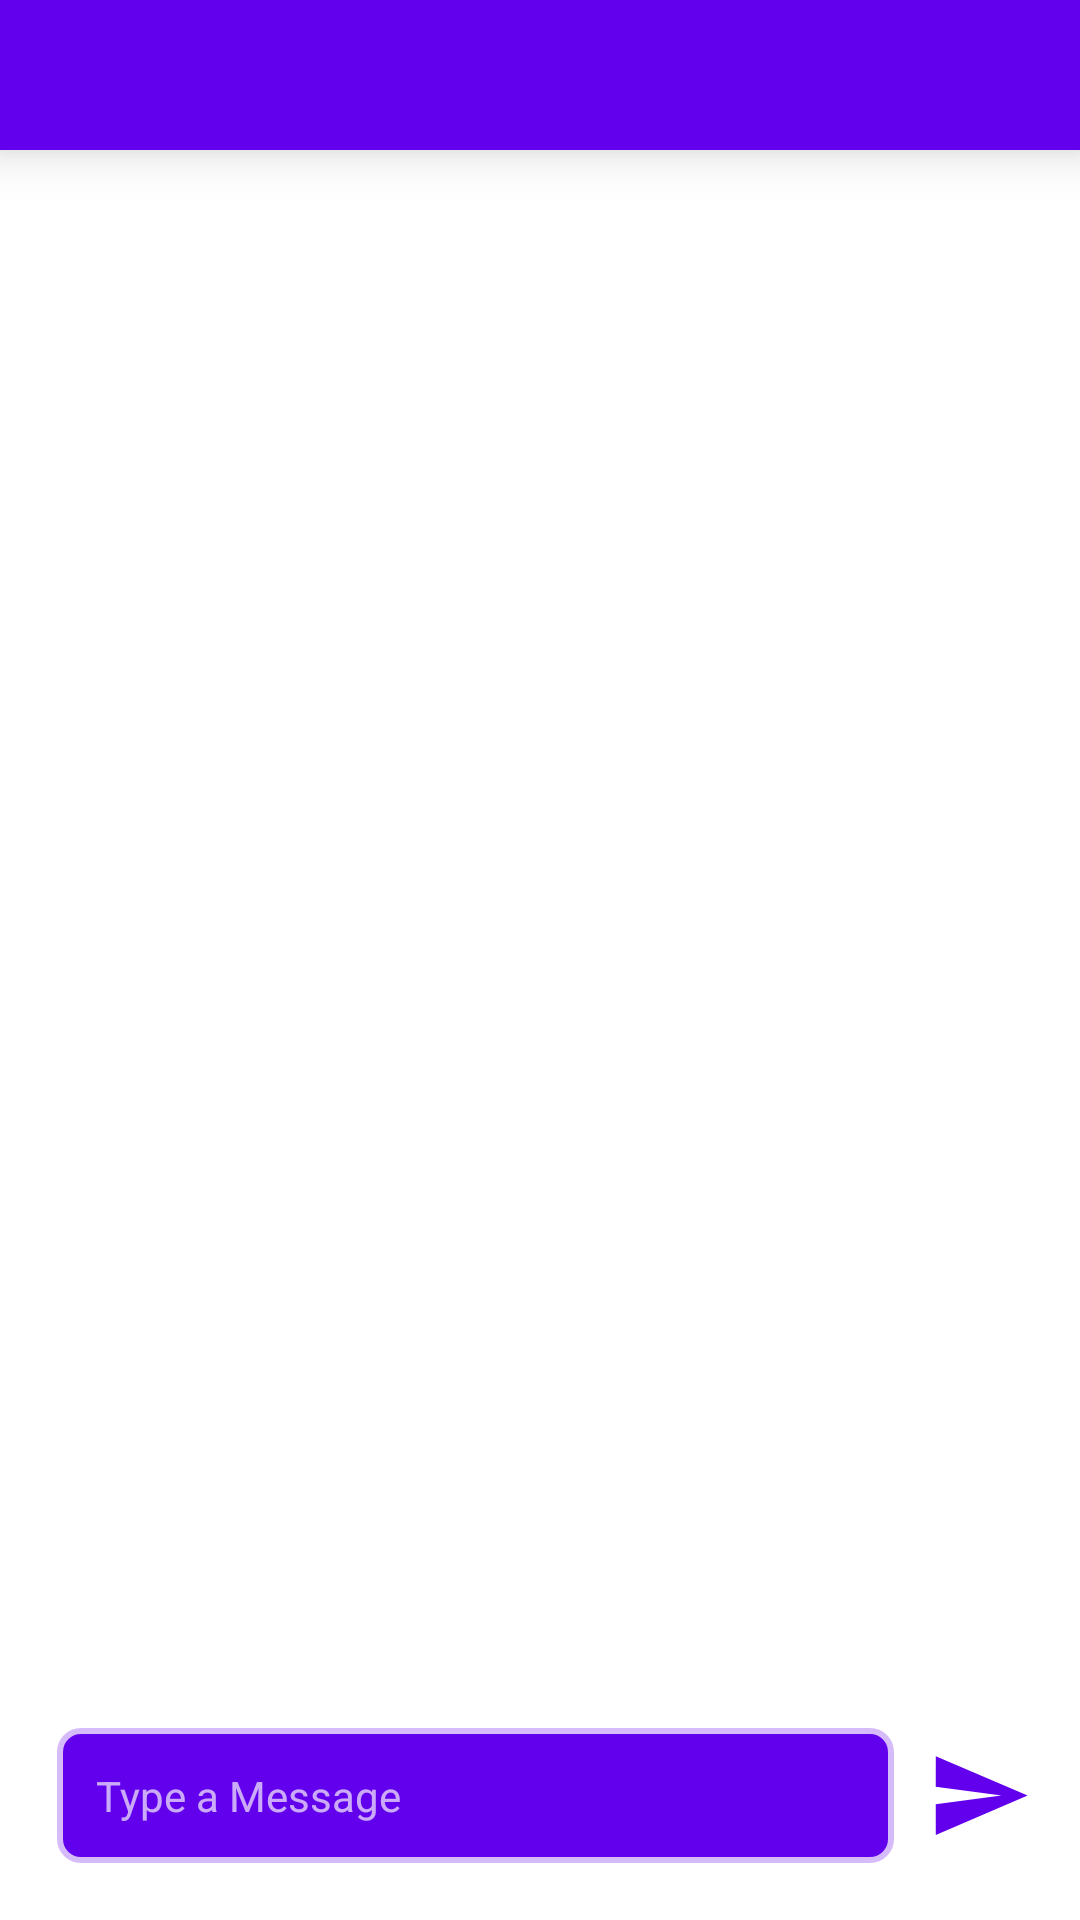

The Android layout XML behind this screen, and the referenced resources:
<!-- AndroidManifest.xml: application theme Theme.LearnHub -->
<!-- res/layout/activity_chatroom.xml -->
<?xml version="1.0" encoding="utf-8"?>
<androidx.coordinatorlayout.widget.CoordinatorLayout xmlns:android="http://schemas.android.com/apk/res/android"
    xmlns:app="http://schemas.android.com/apk/res-auto"
    xmlns:tools="http://schemas.android.com/tools"
    android:layout_width="match_parent"
    android:layout_height="match_parent">

    <androidx.constraintlayout.widget.ConstraintLayout
        android:layout_width="match_parent"
        android:layout_height="match_parent">

        <ListView
            android:id="@+id/listView"
            android:layout_width="0dp"
            android:layout_height="0dp"
            android:layout_marginBottom="8dp"
            android:background="@null"
            android:divider="@null"
            android:stackFromBottom="true"
            android:transcriptMode="normal"
            app:layout_constraintBottom_toTopOf="@+id/input_message"
            app:layout_constraintEnd_toEndOf="parent"
            app:layout_constraintStart_toStartOf="parent"
            app:layout_constraintTop_toBottomOf="@+id/toolbar">

        </ListView>

        <EditText
            android:id="@+id/input_message"
            android:layout_width="0dp"
            android:layout_height="wrap_content"
            android:layout_marginStart="16dp"
            android:layout_marginEnd="8dp"
            android:layout_marginBottom="16dp"
            android:layout_toStartOf="@+id/checkmark"
            android:background="@drawable/edittext_grey_border"
            android:gravity="center_vertical"
            android:hint="@string/hint_chatroom"
            android:importantForAutofill="no"
            android:inputType="textMultiLine"
            android:padding="16dp"
            android:textColor="#ffffff"
            android:textColorHint="#aaffffff"
            android:textSize="14sp"
            app:layout_constraintBottom_toBottomOf="parent"
            app:layout_constraintEnd_toStartOf="@+id/checkmark"
            app:layout_constraintStart_toStartOf="parent" />

        <ImageView
            android:id="@+id/checkmark"
            android:layout_width="35dp"
            android:layout_height="35dp"
            android:layout_alignParentEnd="true"
            android:layout_centerVertical="true"
            android:layout_marginEnd="16dp"
            android:contentDescription="@string/send_button"
            android:src="@drawable/ic_send_blue_24dp"
            app:layout_constraintBottom_toBottomOf="@+id/input_message"
            app:layout_constraintEnd_toEndOf="parent"
            app:layout_constraintTop_toTopOf="@+id/input_message" />


        <androidx.appcompat.widget.Toolbar
            android:id="@+id/toolbar"
            android:layout_width="match_parent"
            android:layout_height="50dp"
            android:background="#FF6200EE"
            android:elevation="10dp"
            app:layout_constraintEnd_toEndOf="parent"
            app:layout_constraintStart_toStartOf="parent"
            app:layout_constraintTop_toTopOf="parent">

            <TextView
                android:id="@+id/text_chatroom_name"
                android:layout_width="match_parent"
                android:layout_height="match_parent"
                android:gravity="center_vertical"
                android:textColor="@color/White"
                android:textSize="17sp" />

        </androidx.appcompat.widget.Toolbar>

    </androidx.constraintlayout.widget.ConstraintLayout>

</androidx.coordinatorlayout.widget.CoordinatorLayout>
<!-- resources referenced by this layout -->
<resources>
  <color name="White">#ffffff</color>
  <!-- drawable edittext_grey_border (drawable) -->
  <?xml version="1.0" encoding="utf-8"?>
  <layer-list xmlns:android="http://schemas.android.com/apk/res/android"
      android:layout_width="match_parent"
      android:layout_height="1dp">
  
      <item
          android:bottom="1dp"
          android:right="1dp"
          android:left="1dp"
          android:top="1dp">
  
          <shape
              android:shape="rectangle">
              <stroke android:width="4dp"
                  android:color="@color/Grey"/>
              <solid android:color="@color/design_default_color_primary"/>
              <corners android:radius="8dp"/>
          </shape>
  
      </item>
  
  
  
  </layer-list>
  <!-- drawable ic_send_blue_24dp (drawable) -->
  <vector android:height="24dp" android:tint="@color/design_default_color_primary"
      android:viewportHeight="24.0" android:viewportWidth="24.0"
      android:width="24dp" xmlns:android="http://schemas.android.com/apk/res/android">
      <path android:fillColor="#FF000000" android:pathData="M2.01,21L23,12 2.01,3 2,10l15,2 -15,2z"/>
  </vector>
  <string name="hint_chatroom">Type a Message</string>
  <string name="send_button">send button</string>
  <style name="Theme.LearnHub" parent="Theme.MaterialComponents.DayNight.DarkActionBar">
          
          <item name="colorPrimary">@color/purple_500</item>
          <item name="colorPrimaryVariant">@color/purple_700</item>
          <item name="colorOnPrimary">@color/white</item>
          
          <item name="colorSecondary">@color/white</item>
          <item name="colorSecondaryVariant">@color/teal_700</item>
          <item name="colorOnSecondary">@color/black</item>
          
          <item name="android:statusBarColor" tools:targetApi="l">?attr/colorPrimaryVariant</item>
          
      </style>
  <color name="Grey">#bbFFFFFF</color>
  <color name="purple_500">#FF6200EE</color>
  <color name="purple_700">#FF3700B3</color>
  <color name="white">#FFFFFFFF</color>
  <color name="teal_700">#FF018786</color>
  <color name="black">#FF000000</color>
</resources>
